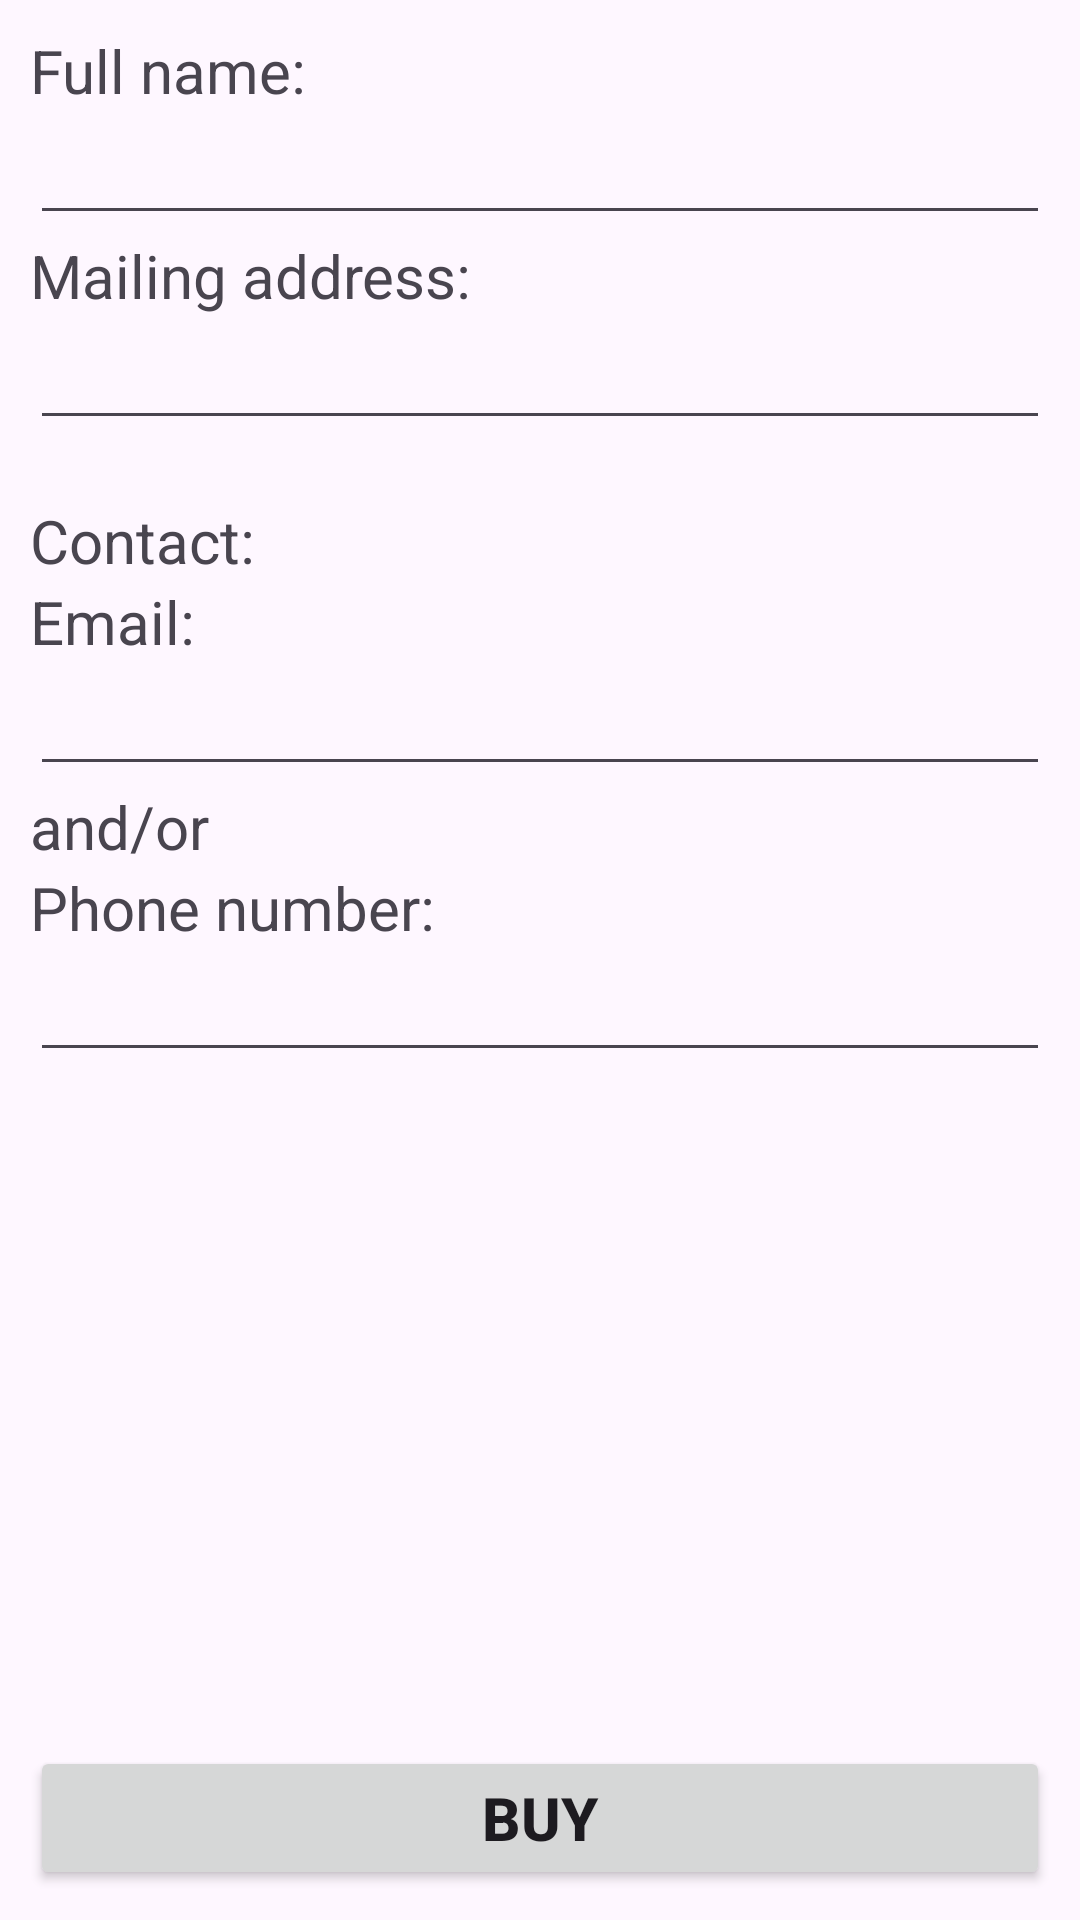

Reconstruct the res/layout file that produces this screen, plus the resources it refers to.
<!-- AndroidManifest.xml: application theme Theme.MyShop -->
<!-- res/layout/activity_buy.xml -->
<?xml version="1.0" encoding="utf-8"?>
<LinearLayout xmlns:android="http://schemas.android.com/apk/res/android"
    xmlns:app="http://schemas.android.com/apk/res-auto"
    xmlns:tools="http://schemas.android.com/tools"
    android:layout_width="match_parent"
    android:layout_height="match_parent"
    tools:context=".view.BuyActivity"
    android:orientation="vertical"
    android:padding="10dp"
    tools:ignore="Autofill">

    <TextView
        android:layout_width="match_parent"
        android:layout_height="wrap_content"
        android:text="@string/full_name"
        android:textSize="20sp"
        android:labelFor="@id/buy_name"/>
    <EditText
        android:id="@+id/buy_name"
        android:layout_width="match_parent"
        android:layout_height="wrap_content"
        android:inputType="textPersonName" />
    <TextView
        android:layout_width="match_parent"
        android:layout_height="wrap_content"
        android:text="@string/address"
        android:textSize="20sp"
        android:labelFor="@id/buy_address"/>
    <EditText
        android:id="@+id/buy_address"
        android:layout_width="match_parent"
        android:layout_height="wrap_content"
        android:inputType="textPersonName" />
    <TextView
        android:layout_marginTop="20dp"
        android:layout_width="match_parent"
        android:layout_height="wrap_content"
        android:text="@string/contact"
        android:textSize="20sp"/>
    <TextView
        android:layout_width="match_parent"
        android:layout_height="wrap_content"
        android:text="@string/email"
        android:textSize="20sp"
        android:labelFor="@id/buy_email"/>
    <EditText
        android:id="@+id/buy_email"
        android:layout_width="match_parent"
        android:layout_height="wrap_content"
        android:inputType="textEmailAddress" />
    <TextView
        android:layout_width="match_parent"
        android:layout_height="wrap_content"
        android:text="@string/and_or"
        android:textSize="20sp"/>
    <TextView
        android:layout_width="match_parent"
        android:layout_height="wrap_content"
        android:text="@string/phone"
        android:textSize="20sp"
        android:labelFor="@id/buy_phone"/>
    <EditText
        android:id="@+id/buy_phone"
        android:layout_width="match_parent"
        android:layout_height="wrap_content"
        android:inputType="phone" />
    <View
        android:layout_width="1dp"
        android:layout_height="0dp"
        android:layout_weight="1"/>
    <Button
        android:id="@+id/buy_button"
        android:layout_width="match_parent"
        android:layout_height="wrap_content"
        android:text="@string/buy"
        android:textSize="20sp"
        android:textStyle="bold" />

</LinearLayout>
<!-- resources referenced by this layout -->
<resources>
  <string name="address">Mailing address:</string>
  <string name="and_or">and/or</string>
  <string name="buy">Buy</string>
  <string name="contact">Contact:</string>
  <string name="email">Email:</string>
  <string name="full_name">Full name:</string>
  <string name="phone">Phone number:</string>
  <style name="Theme.MyShop" parent="Base.Theme.MyShop" />
  <style name="Base.Theme.MyShop" parent="Theme.Material3.DayNight">
          
          
      </style>
</resources>
